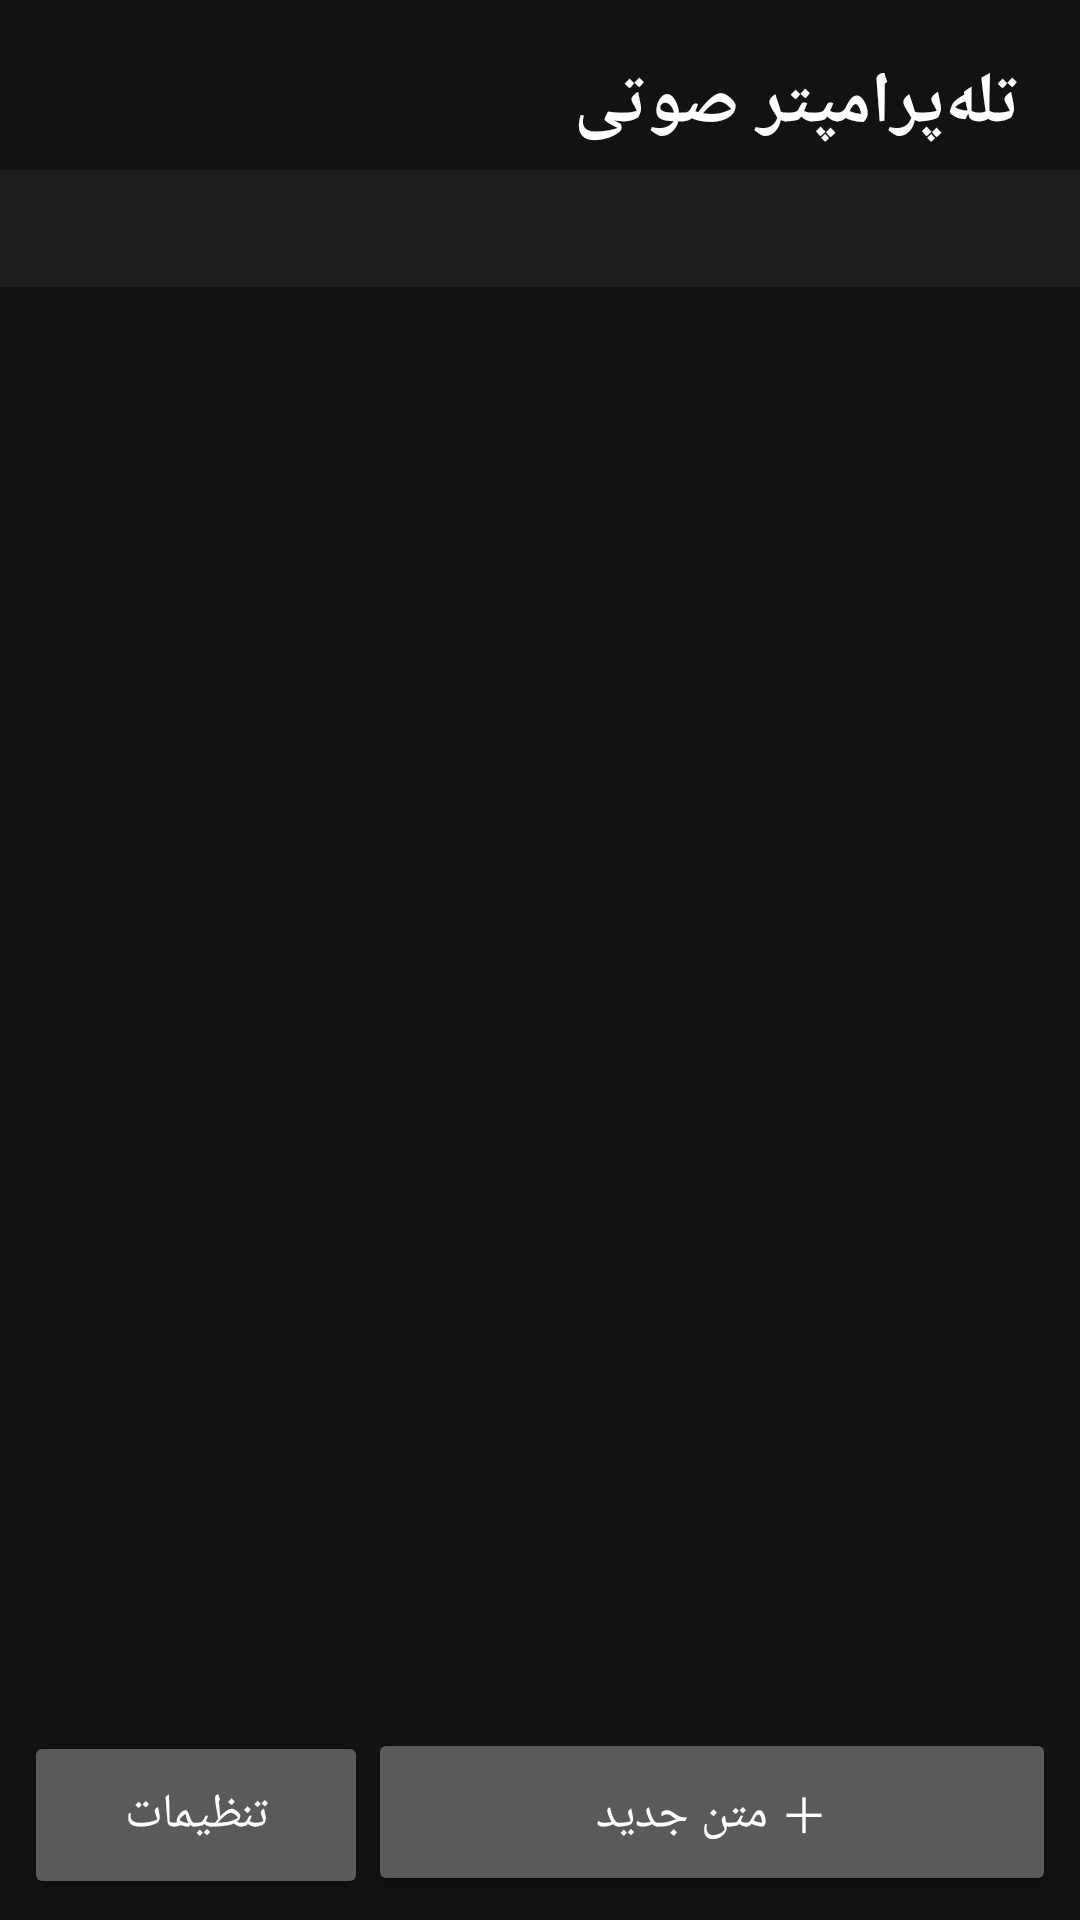

Reconstruct the res/layout file that produces this screen, plus the resources it refers to.
<!-- AndroidManifest.xml: application theme AppTheme -->
<!-- res/layout/activity_main.xml -->
<?xml version="1.0" encoding="utf-8"?>
<LinearLayout xmlns:android="http://schemas.android.com/apk/res/android"
    android:layout_width="match_parent"
    android:layout_height="match_parent"
    android:fitsSystemWindows="true"
    android:layoutDirection="rtl"
    android:orientation="vertical">

    <TextView
        android:layout_width="match_parent"
        android:layout_height="wrap_content"
        android:paddingStart="20dp"
        android:paddingTop="18dp"
        android:paddingEnd="20dp"
        android:paddingBottom="6dp"
        android:text="@string/app_name"
        android:textColor="#FFFFFFFF"
        android:textSize="24sp"
        android:textStyle="bold" />

    <TextView
        android:id="@+id/modelStatus"
        android:layout_width="match_parent"
        android:layout_height="wrap_content"
        android:background="@color/panel"
        android:paddingStart="20dp"
        android:paddingTop="10dp"
        android:paddingEnd="20dp"
        android:paddingBottom="10dp"
        android:textColor="#FFCCCCCC"
        android:textSize="14sp" />

    <FrameLayout
        android:layout_width="match_parent"
        android:layout_height="0dp"
        android:layout_weight="1">

        <ListView
            android:id="@+id/list"
            android:layout_width="match_parent"
            android:layout_height="match_parent" />

        <TextView
            android:id="@+id/empty"
            android:layout_width="match_parent"
            android:layout_height="match_parent"
            android:gravity="center"
            android:padding="32dp"
            android:text="هنوز متنی نداری. «متن جدید» رو بزن."
            android:textColor="#FF999999"
            android:textSize="16sp"
            android:visibility="gone" />
    </FrameLayout>

    <LinearLayout
        android:layout_width="match_parent"
        android:layout_height="wrap_content"
        android:orientation="horizontal"
        android:padding="8dp">

        <Button
            android:id="@+id/btnNew"
            android:layout_width="0dp"
            android:layout_height="56dp"
            android:layout_weight="2"
            android:text="＋ متن جدید"
            android:textSize="16sp" />

        <Button
            android:id="@+id/btnSettings"
            android:layout_width="0dp"
            android:layout_height="56dp"
            android:layout_weight="1"
            android:text="تنظیمات"
            android:textSize="16sp" />
    </LinearLayout>
</LinearLayout>
<!-- resources referenced by this layout -->
<resources>
  <color name="panel">#FF1E1E1E</color>
  <string name="app_name">تله‌پرامپتر صوتی</string>
  <style name="AppTheme" parent="android:Theme.Material.NoActionBar">
          <item name="android:colorPrimary">@color/panel</item>
          <item name="android:colorPrimaryDark">@color/bg</item>
          <item name="android:colorAccent">@color/accent</item>
          <item name="android:windowBackground">@color/bg</item>
          <item name="android:statusBarColor">@color/bg</item>
          <item name="android:navigationBarColor">@color/bg</item>
      </style>
  <color name="bg">#FF121212</color>
  <color name="accent">#FFFFC107</color>
</resources>
